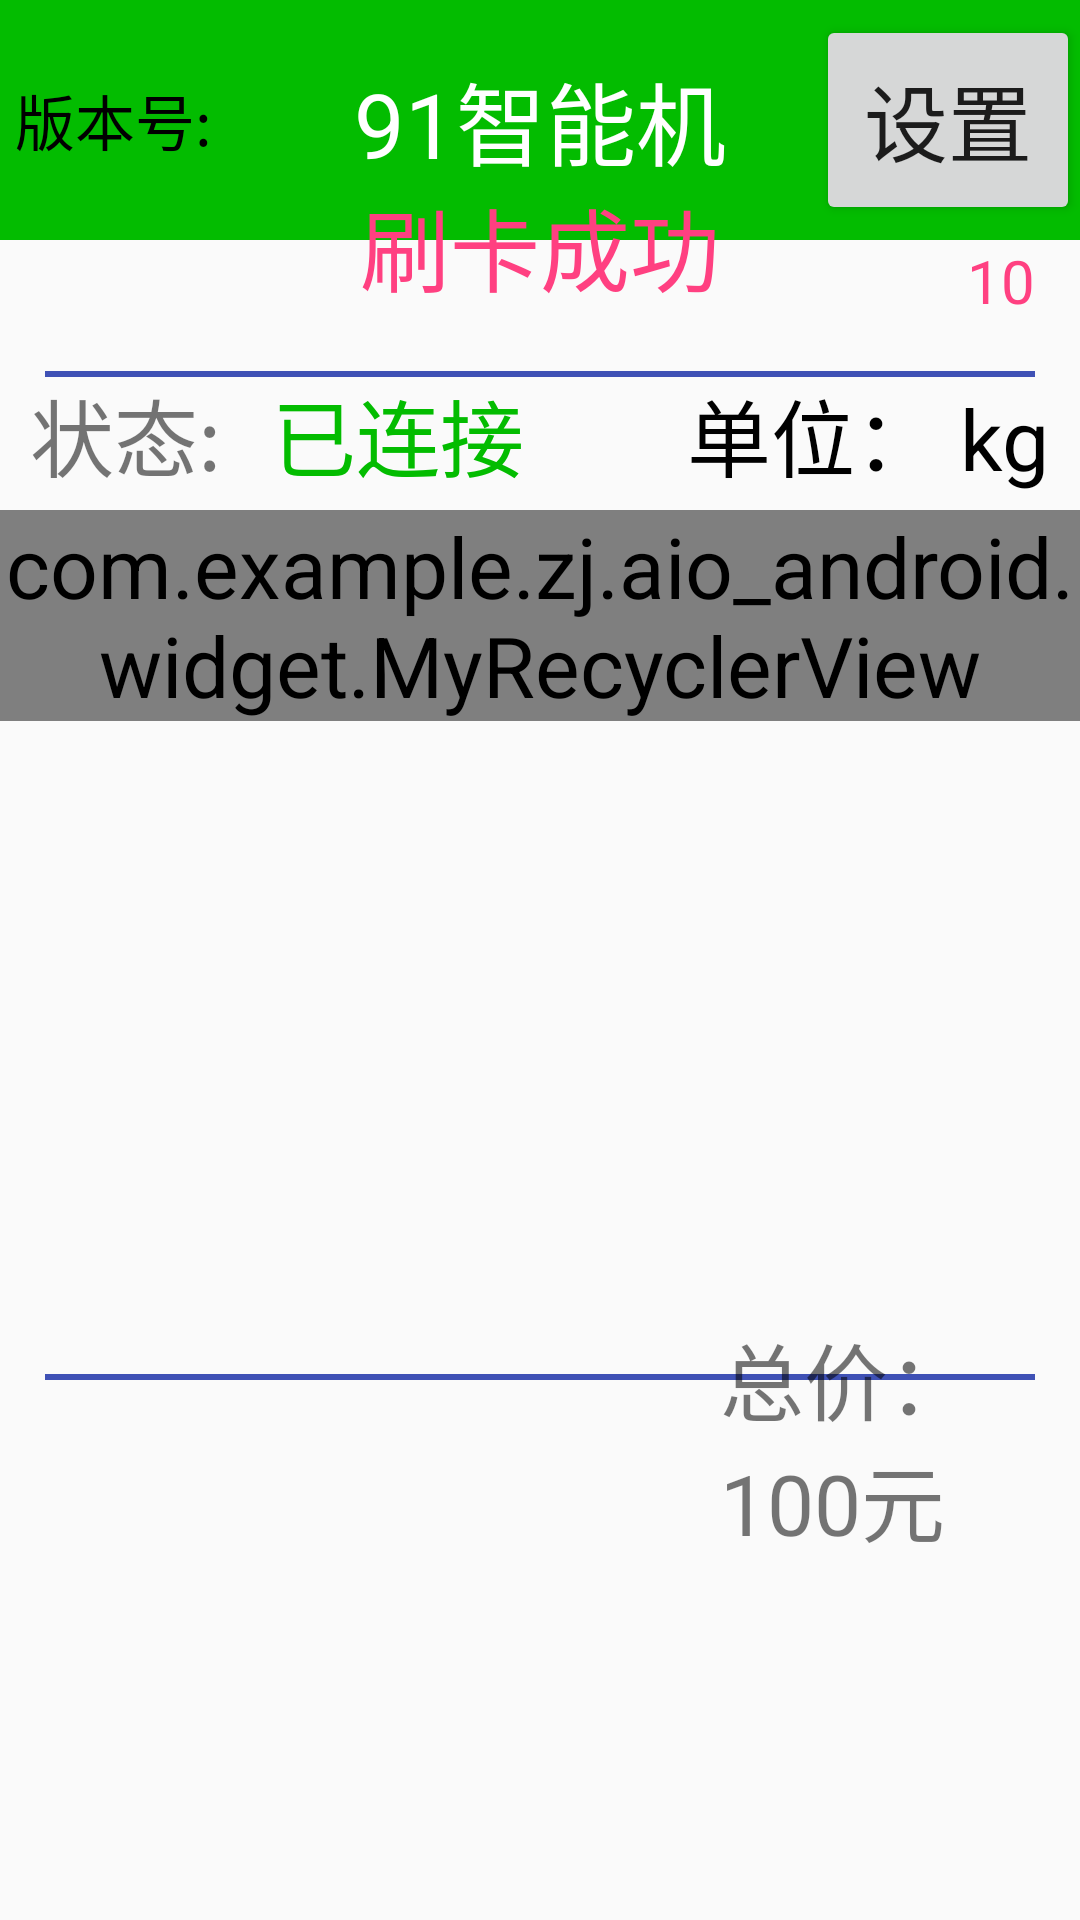

Reconstruct the res/layout file that produces this screen, plus the resources it refers to.
<!-- AndroidManifest.xml: application theme AppTheme -->
<!-- res/layout/activity_data.xml -->
<?xml version="1.0" encoding="utf-8"?>
<RelativeLayout xmlns:android="http://schemas.android.com/apk/res/android"
    android:layout_width="match_parent"
    android:layout_height="match_parent">

    <include layout="@layout/topbar"/>

    <TextView
        android:id="@+id/tvNum"
        android:layout_width="wrap_content"
        android:layout_height="wrap_content"
        android:layout_alignParentTop="true"
        android:layout_centerHorizontal="true"
        android:text="刷卡成功"
        android:paddingTop="60dp"
        android:textColor="@color/colorAccent"
        android:textSize="30sp" />

    <TextView
        android:layout_width="match_parent"
        android:layout_height="2dp"
        android:background="@color/colorPrimary"
        android:layout_below="@+id/tvNum"
        android:layout_marginLeft="15dp"
        android:layout_marginRight="15dp"
        android:layout_centerHorizontal="true"
        android:layout_marginTop="20dp"
        android:id="@+id/textView3" />

    <TextView
        android:id="@+id/tvDown"
        android:layout_width="wrap_content"
        android:layout_height="wrap_content"
        android:layout_alignEnd="@+id/textView3"
        android:layout_alignRight="@+id/textView3"
        android:layout_alignTop="@+id/tvNum"
        android:text="10"
        android:textSize="20sp"
        android:layout_marginTop="80dp"
        android:textColor="@color/colorAccent"/>

    <RelativeLayout
        android:layout_width="match_parent"
        android:layout_height="50dp"
        android:layout_marginTop="120dp">

        <TextView
            android:id="@+id/tv1"
            android:layout_width="wrap_content"
            android:layout_height="wrap_content"
            android:layout_alignParentLeft="true"
            android:layout_alignParentStart="true"
            android:layout_centerVertical="true"
            android:text="状态: "
            android:paddingLeft="10dp"
            android:paddingStart="10dp" />

        <TextView
            android:id="@+id/tvStatus"
            android:layout_width="wrap_content"
            android:layout_height="wrap_content"
            android:layout_alignBottom="@+id/tv1"
            android:layout_marginLeft="10dp"
            android:layout_marginStart="10dp"
            android:layout_toEndOf="@+id/tv1"
            android:layout_toRightOf="@+id/tv1"
            android:text="已连接"
            android:textColor="@color/green"/>

        <TextView
            android:id="@+id/tv2"
            android:layout_width="wrap_content"
            android:layout_height="wrap_content"
            android:layout_alignParentEnd="true"
            android:layout_alignParentRight="true"
            android:layout_alignTop="@+id/tvStatus"
            android:layout_marginEnd="10dp"
            android:layout_marginRight="10dp"
            android:text="单位： kg"
            android:textColor="@color/black"/>
    </RelativeLayout>

    <android.support.v4.widget.NestedScrollView
        android:layout_width="match_parent"
        android:layout_height="wrap_content"
        android:layout_marginTop="170dp">
        <LinearLayout
            android:layout_width="match_parent"
            android:layout_height="match_parent"
            android:orientation="vertical">
            <com.example.zj.aio_android.widget.MyRecyclerView
                android:id="@+id/recyclerView"
                android:layout_width="match_parent"
                android:layout_height="match_parent">
            </com.example.zj.aio_android.widget.MyRecyclerView>
        </LinearLayout>
    </android.support.v4.widget.NestedScrollView>

    <TextView
        android:id="@+id/tv3"
        android:layout_width="match_parent"
        android:layout_height="2dp"
        android:layout_alignParentBottom="true"
        android:layout_centerHorizontal="true"
        android:layout_marginBottom="180dp"
        android:layout_marginLeft="15dp"
        android:background="@color/colorPrimary"
        android:layout_marginRight="15dp"/>

    <TextView
        android:id="@+id/tvTotal"
        android:layout_width="wrap_content"
        android:layout_height="wrap_content"
        android:layout_alignParentBottom="true"
        android:layout_marginBottom="120dp"
        android:layout_toEndOf="@+id/tvNum"
        android:layout_toRightOf="@+id/tvNum"
        android:text="总价： 100元" />

    <RelativeLayout
        android:visibility="gone"
        android:id="@+id/rlBottom"
        android:layout_width="match_parent"
        android:layout_height="80dp"
        android:layout_alignParentBottom="true"
        android:layout_marginBottom="20dp">

        <Button
            android:id="@+id/btnStamp"
            android:layout_width="wrap_content"
            android:layout_height="wrap_content"
            android:layout_alignParentLeft="true"
            android:layout_alignParentStart="true"
            android:layout_centerVertical="true"
            android:layout_marginLeft="50dp"
            android:layout_marginStart="50dp"
            android:text="打印"
            android:textSize="@dimen/text_medium"
            android:textColor="@color/white"
            android:background="@color/green"/>

        <Button
            android:id="@+id/btnCancel"
            android:layout_width="wrap_content"
            android:layout_height="wrap_content"
            android:layout_alignBottom="@+id/btnStamp"
            android:layout_alignParentEnd="true"
            android:layout_alignParentRight="true"
            android:layout_marginEnd="50dp"
            android:layout_marginRight="50dp"
            android:text="退出"
            android:textSize="@dimen/text_medium"
            android:textColor="@color/white"
            android:background="@color/green"/>

    </RelativeLayout>
</RelativeLayout>
<!-- res/layout/topbar.xml (included above) -->
<?xml version="1.0" encoding="utf-8"?>
<RelativeLayout
    xmlns:android="http://schemas.android.com/apk/res/android" android:layout_width="match_parent"
    android:layout_height="80dp"
    android:background="@color/green">

    <TextView
        android:id="@+id/textView"
        android:layout_width="wrap_content"
        android:layout_height="wrap_content"
        android:layout_centerHorizontal="true"
        android:layout_centerVertical="true"
        android:text="91智能机"
        android:textColor="@color/white"
        android:textSize="@dimen/text_15"/>

    <TextView
        android:id="@+id/mVersionTv"
        android:layout_width="wrap_content"
        android:layout_height="wrap_content"
        android:layout_centerVertical="true"
        android:layout_marginLeft="5dp"
        android:text="版本号:"
        android:textColor="@color/black"
        android:textSize="20sp"/>

    <Button
        android:visibility="gone"
        android:id="@+id/btnCard"
        android:layout_width="wrap_content"
        android:layout_height="wrap_content"
        android:layout_alignParentEnd="true"
        android:layout_alignParentRight="true"
        android:layout_centerVertical="true"
        android:text="刷卡" />

    <Button
        android:visibility="visible"
        android:id="@+id/btn_setting"
        android:text="设置"
        android:layout_centerVertical="true"
        android:layout_alignParentRight="true"
        android:layout_width="wrap_content"
        android:layout_height="70dp" />

    <Button
        android:visibility="gone"
        android:layout_toLeftOf="@id/btn_setting"
        android:id="@+id/btn_setting1"
        android:text="+数据"
        android:layout_centerVertical="true"
        android:layout_width="wrap_content"
        android:layout_height="70dp" />

</RelativeLayout>
<!-- resources referenced by this layout -->
<resources>
  <color name="black">#000000</color>
  <color name="colorAccent">#FF4081</color>
  <color name="colorPrimary">#3F51B5</color>
  <color name="green">#03bc00</color>
  <color name="white">#ffffff</color>
  <dimen name="text_15">30.0sp</dimen>
  <dimen name="text_medium">36.0sp</dimen>
  <style name="AppTheme" parent="Theme.AppCompat.Light.NoActionBar">
          
          <item name="colorPrimary">@color/colorPrimary</item>
          <item name="colorPrimaryDark">@color/colorPrimaryDark</item>
          <item name="colorAccent">@color/colorAccent</item>
      </style>
  <color name="colorPrimaryDark">#303F9F</color>
</resources>
